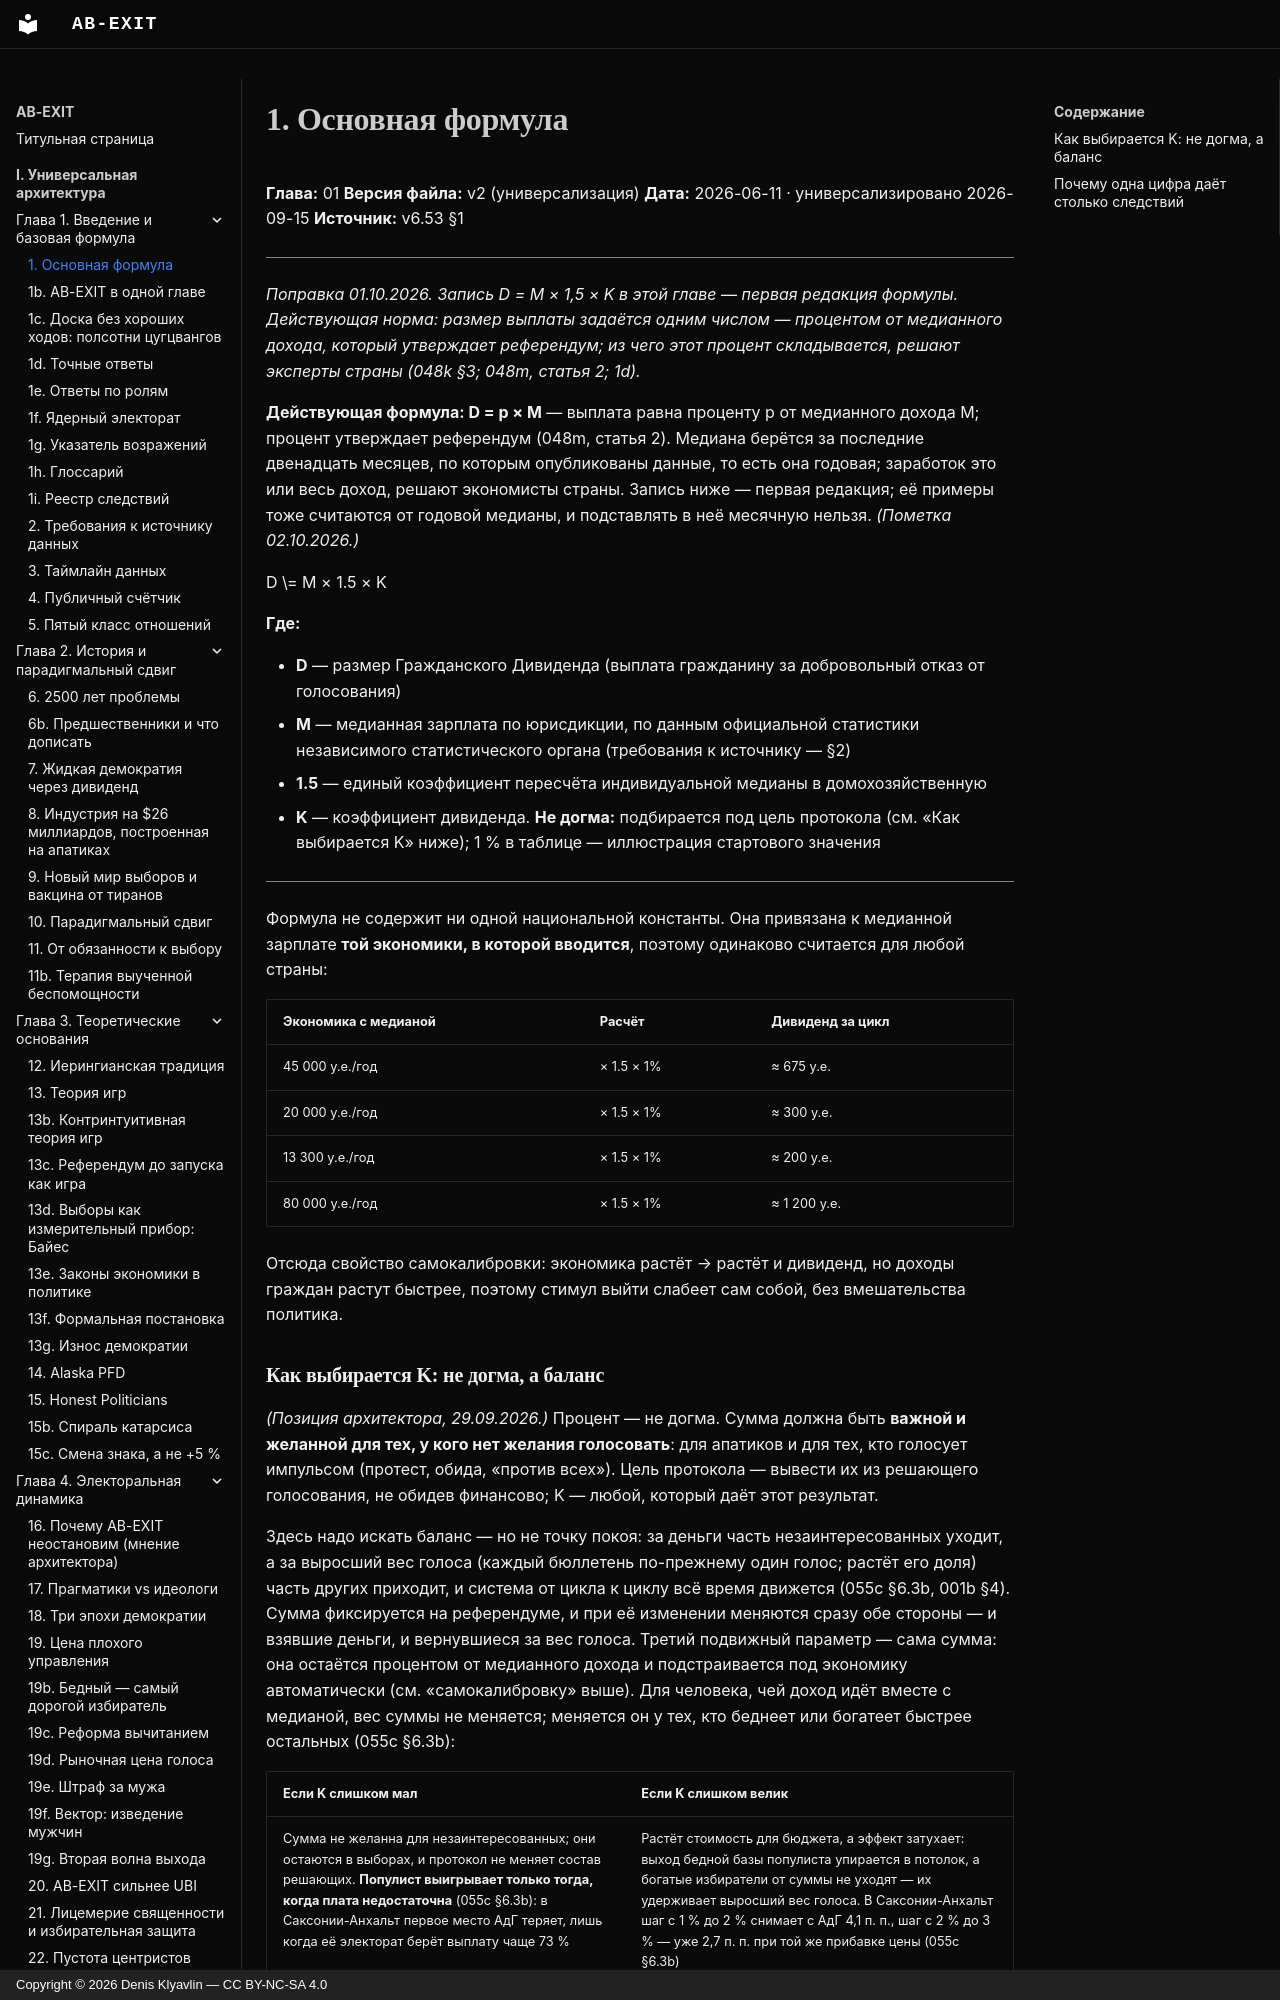

repository: Denis-Kliavlin/ab-exit · page: 01-introduction/001-formula/index.html · generator: mkdocs · copyright: Copyright © 2026 Denis Klyavlin — CC BY-NC-SA 4.0

# 1. Основная формула

**Глава:** 01
**Версия файла:** v2 (универсализация)
**Дата:** 2026-06-11 · универсализировано 2026-09-15
**Источник:** v6.53 §1

---

*Поправка 01.10.2026. Запись D = M × 1,5 × K в этой главе — первая редакция формулы. Действующая норма: размер выплаты задаётся одним числом — процентом от медианного дохода, который утверждает референдум; из чего этот процент складывается, решают эксперты страны (048k §3; 048m, статья 2; 1d).*

**Действующая формула: D = p × M** — выплата равна проценту p от медианного дохода M; процент утверждает референдум (048m, статья 2). Медиана берётся за последние двенадцать месяцев, по которым опубликованы данные, то есть она годовая; заработок это или весь доход, решают экономисты страны. Запись ниже — первая редакция; её примеры тоже считаются от годовой медианы, и подставлять в неё месячную нельзя. *(Пометка 02.10.2026.)*

D \= M × 1.5 × K

**Где:**

- **D** — размер Гражданского Дивиденда (выплата гражданину за добровольный отказ от голосования)
- **M** — медианная зарплата по юрисдикции, по данным официальной статистики независимого статистического органа (требования к источнику — §2)
- **1.5** — единый коэффициент пересчёта индивидуальной медианы в домохозяйственную
- **K** — коэффициент дивиденда. **Не догма:** подбирается под цель протокола (см. «Как выбирается K» ниже); 1 % в таблице — иллюстрация стартового значения

---
